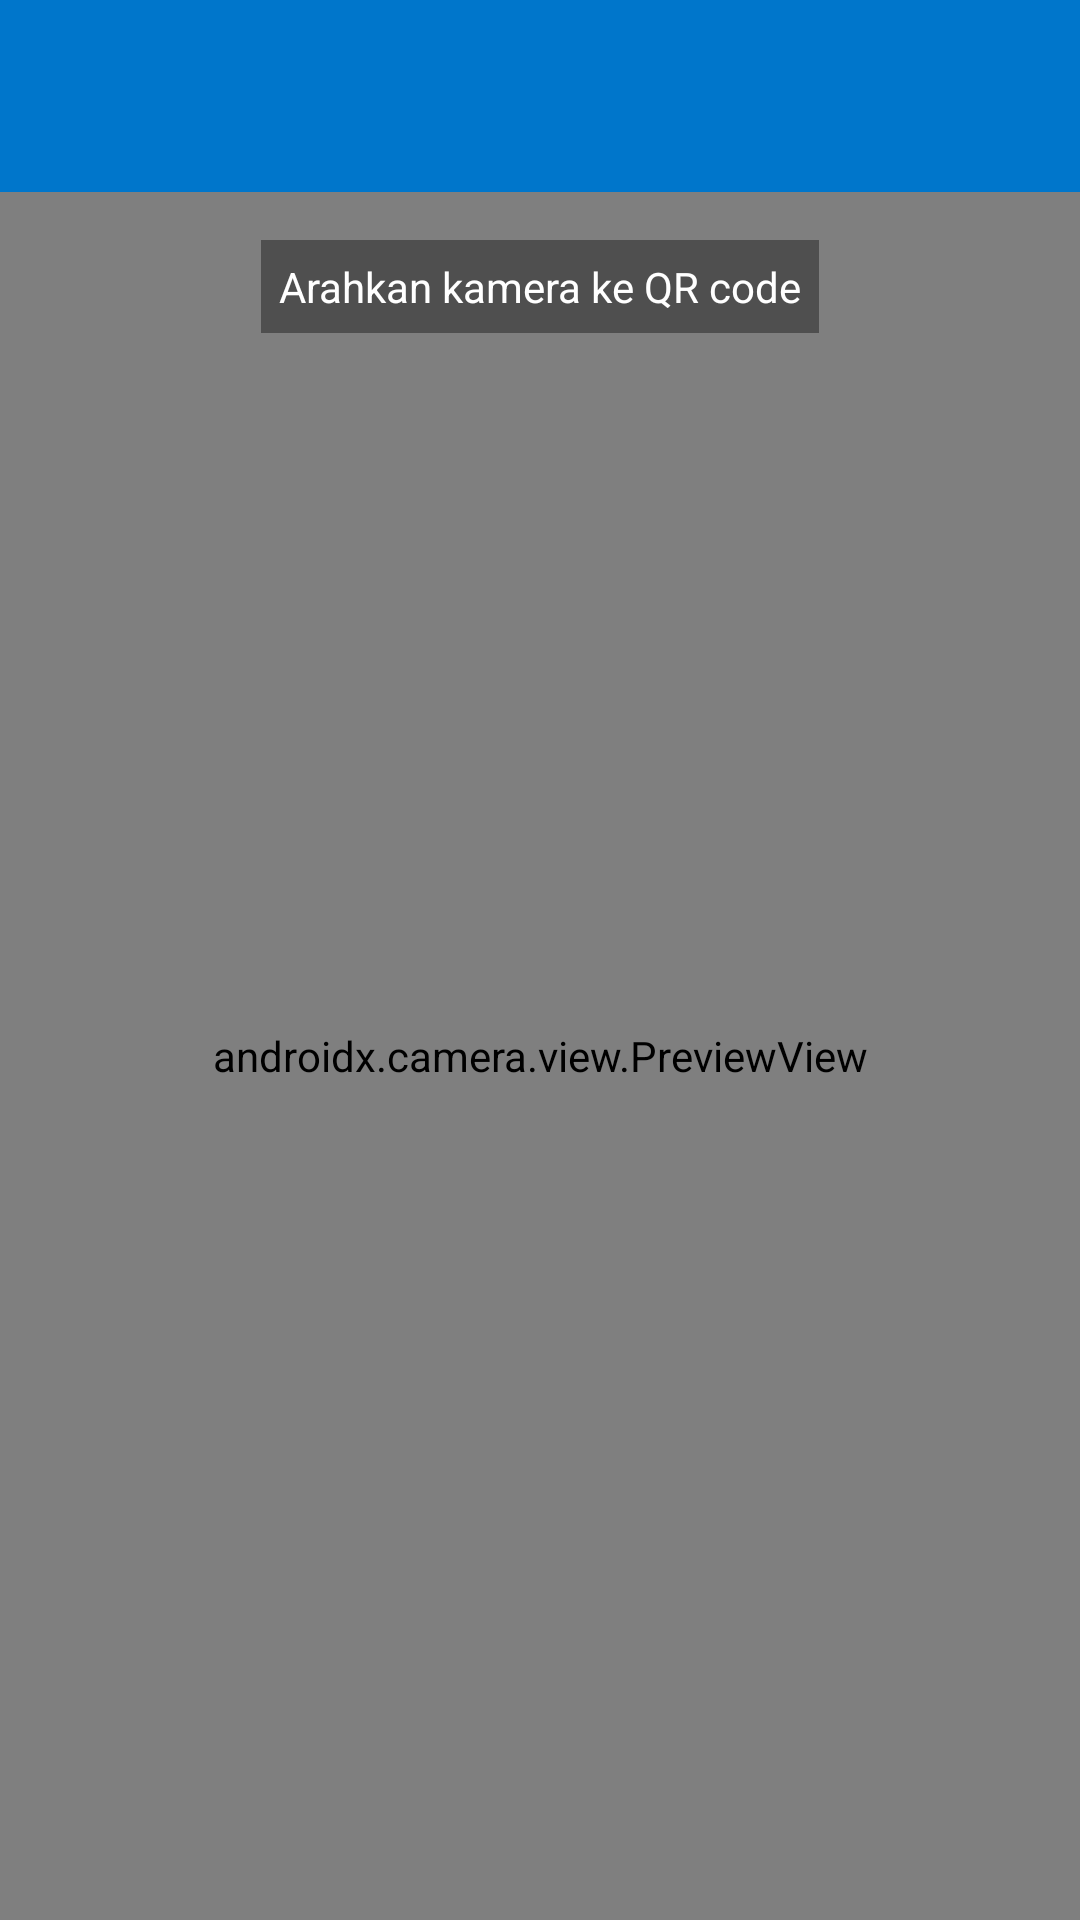

Layout XML and referenced resources for this Android screen:
<!-- AndroidManifest.xml: application theme Theme.Contoh -->
<!-- res/layout/activity_scan_qrcode.xml -->
<?xml version="1.0" encoding="utf-8"?>
<androidx.constraintlayout.widget.ConstraintLayout xmlns:android="http://schemas.android.com/apk/res/android"
    xmlns:app="http://schemas.android.com/apk/res-auto"
    android:id="@+id/main"
    android:layout_width="match_parent"
    android:layout_height="match_parent">

    <androidx.appcompat.widget.Toolbar
        android:id="@+id/toolbar"
        android:layout_width="0dp"
        android:layout_height="?attr/actionBarSize"
        android:background="@color/btn_blue"
        android:title="Scan QR Code"
        android:titleTextColor="@android:color/white"
        app:layout_constraintTop_toTopOf="parent"
        app:layout_constraintStart_toStartOf="parent"
        app:layout_constraintEnd_toEndOf="parent" />

    
    <androidx.camera.view.PreviewView
        android:id="@+id/previewView"
        android:layout_width="0dp"
        android:layout_height="0dp"
        android:background="#000"
        app:layout_constraintTop_toBottomOf="@id/toolbar"
        app:layout_constraintBottom_toTopOf="@id/resultContainer"
        app:layout_constraintStart_toStartOf="parent"
        app:layout_constraintEnd_toEndOf="parent" />

    
    <View
        android:layout_width="260dp"
        android:layout_height="260dp"
        android:background="@drawable/scan_border"
        app:layout_constraintTop_toTopOf="@id/previewView"
        app:layout_constraintBottom_toBottomOf="@id/previewView"
        app:layout_constraintStart_toStartOf="@id/previewView"
        app:layout_constraintEnd_toEndOf="@id/previewView" />

    
    <TextView
        android:id="@+id/tvScanInstruction"
        android:layout_width="wrap_content"
        android:layout_height="wrap_content"
        android:text="Arahkan kamera ke QR code"
        android:textColor="@android:color/white"
        android:background="#60000000"
        android:padding="6dp"
        android:textSize="14sp"
        app:layout_constraintTop_toTopOf="@id/previewView"
        app:layout_constraintStart_toStartOf="@id/previewView"
        app:layout_constraintEnd_toEndOf="@id/previewView"
        android:layout_marginTop="16dp" />

    
    <LinearLayout
        android:id="@+id/resultContainer"
        android:layout_width="0dp"
        android:layout_height="wrap_content"
        android:orientation="vertical"
        android:padding="12dp"
        android:background="#CC000000"
        android:visibility="gone"
        app:layout_constraintBottom_toBottomOf="parent"
        app:layout_constraintStart_toStartOf="parent"
        app:layout_constraintEnd_toEndOf="parent"
        android:layout_margin="16dp">

        <TextView
            android:id="@+id/tvScanResult"
            android:layout_width="match_parent"
            android:layout_height="wrap_content"
            android:text="Menunggu hasil scan..."
            android:textColor="@android:color/white"
            android:textStyle="bold"
            android:textSize="16sp" />

        <TextView
            android:id="@+id/tvScanDetails"
            android:layout_width="match_parent"
            android:layout_height="wrap_content"
            android:text=""
            android:textColor="@android:color/white"
            android:textSize="14sp"
            android:layout_marginTop="8dp"
            android:visibility="gone" />
    </LinearLayout>

</androidx.constraintlayout.widget.ConstraintLayout>
<!-- resources referenced by this layout -->
<resources>
  <color name="btn_blue">#0076CB</color>
  <style name="Theme.Contoh" parent="Base.Theme.Contoh" />
  <style name="Base.Theme.Contoh" parent="Theme.Material3.DayNight.NoActionBar">
          
          
      </style>
</resources>
